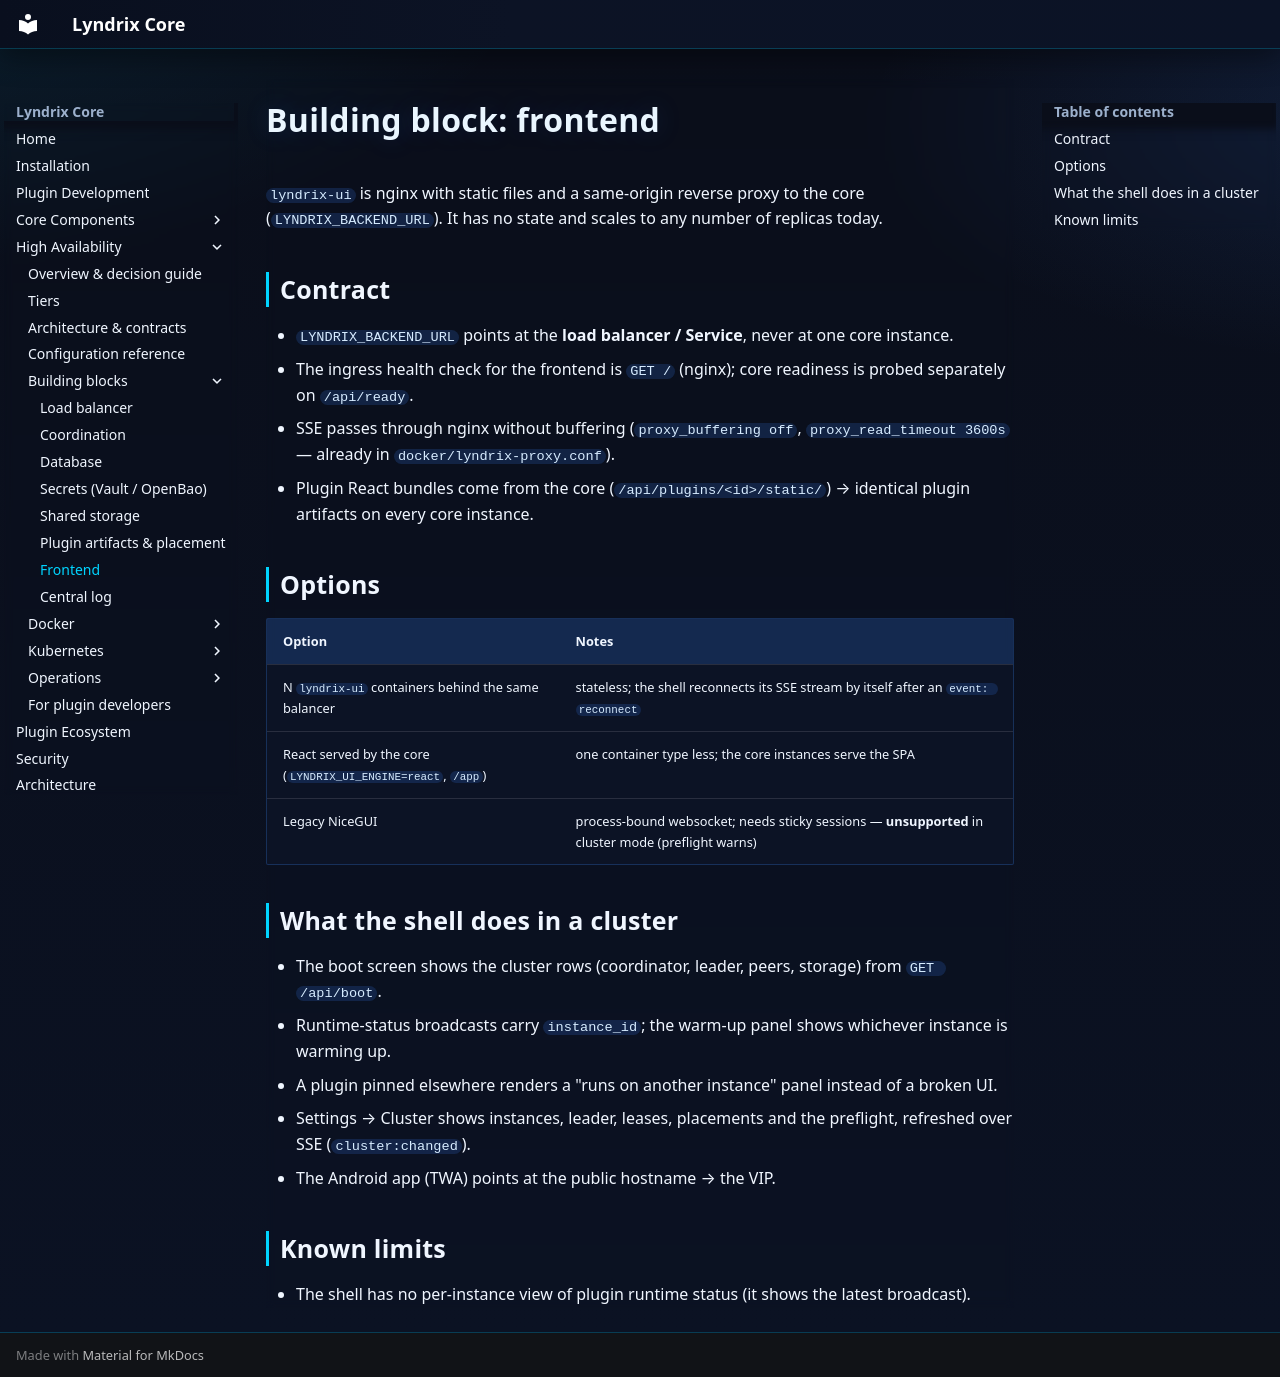

repository: lyndrix-platform/lyndrix-core · page: ha/building-blocks/frontend/index.html · generator: mkdocs

# Building block: frontend

`lyndrix-ui` is nginx with static files and a same-origin reverse proxy to the core
(`LYNDRIX_BACKEND_URL`). It has no state and scales to any number of replicas today.

## Contract

- `LYNDRIX_BACKEND_URL` points at the **load balancer / Service**, never at one core instance.
- The ingress health check for the frontend is `GET /` (nginx); core readiness is probed
  separately on `/api/ready`.
- SSE passes through nginx without buffering (`proxy_buffering off`, `proxy_read_timeout 3600s` —
  already in `docker/lyndrix-proxy.conf`).
- Plugin React bundles come from the core (`/api/plugins/<id>/static/`) → identical plugin
  artifacts on every core instance.

## Options

| Option | Notes |
|---|---|
| N `lyndrix-ui` containers behind the same balancer | stateless; the shell reconnects its SSE stream by itself after an `event: reconnect` |
| React served by the core (`LYNDRIX_UI_ENGINE=react`, `/app`) | one container type less; the core instances serve the SPA |
| Legacy NiceGUI | process-bound websocket; needs sticky sessions — **unsupported** in cluster mode (preflight warns) |

## What the shell does in a cluster

- The boot screen shows the cluster rows (coordinator, leader, peers, storage) from `GET /api/boot`.
- Runtime-status broadcasts carry `instance_id`; the warm-up panel shows whichever instance is
  warming up.
- A plugin pinned elsewhere renders a "runs on another instance" panel instead of a broken UI.
- Settings → Cluster shows instances, leader, leases, placements and the preflight, refreshed
  over SSE (`cluster:changed`).
- The Android app (TWA) points at the public hostname → the VIP.

## Known limits

- The shell has no per-instance view of plugin runtime status (it shows the latest broadcast).
